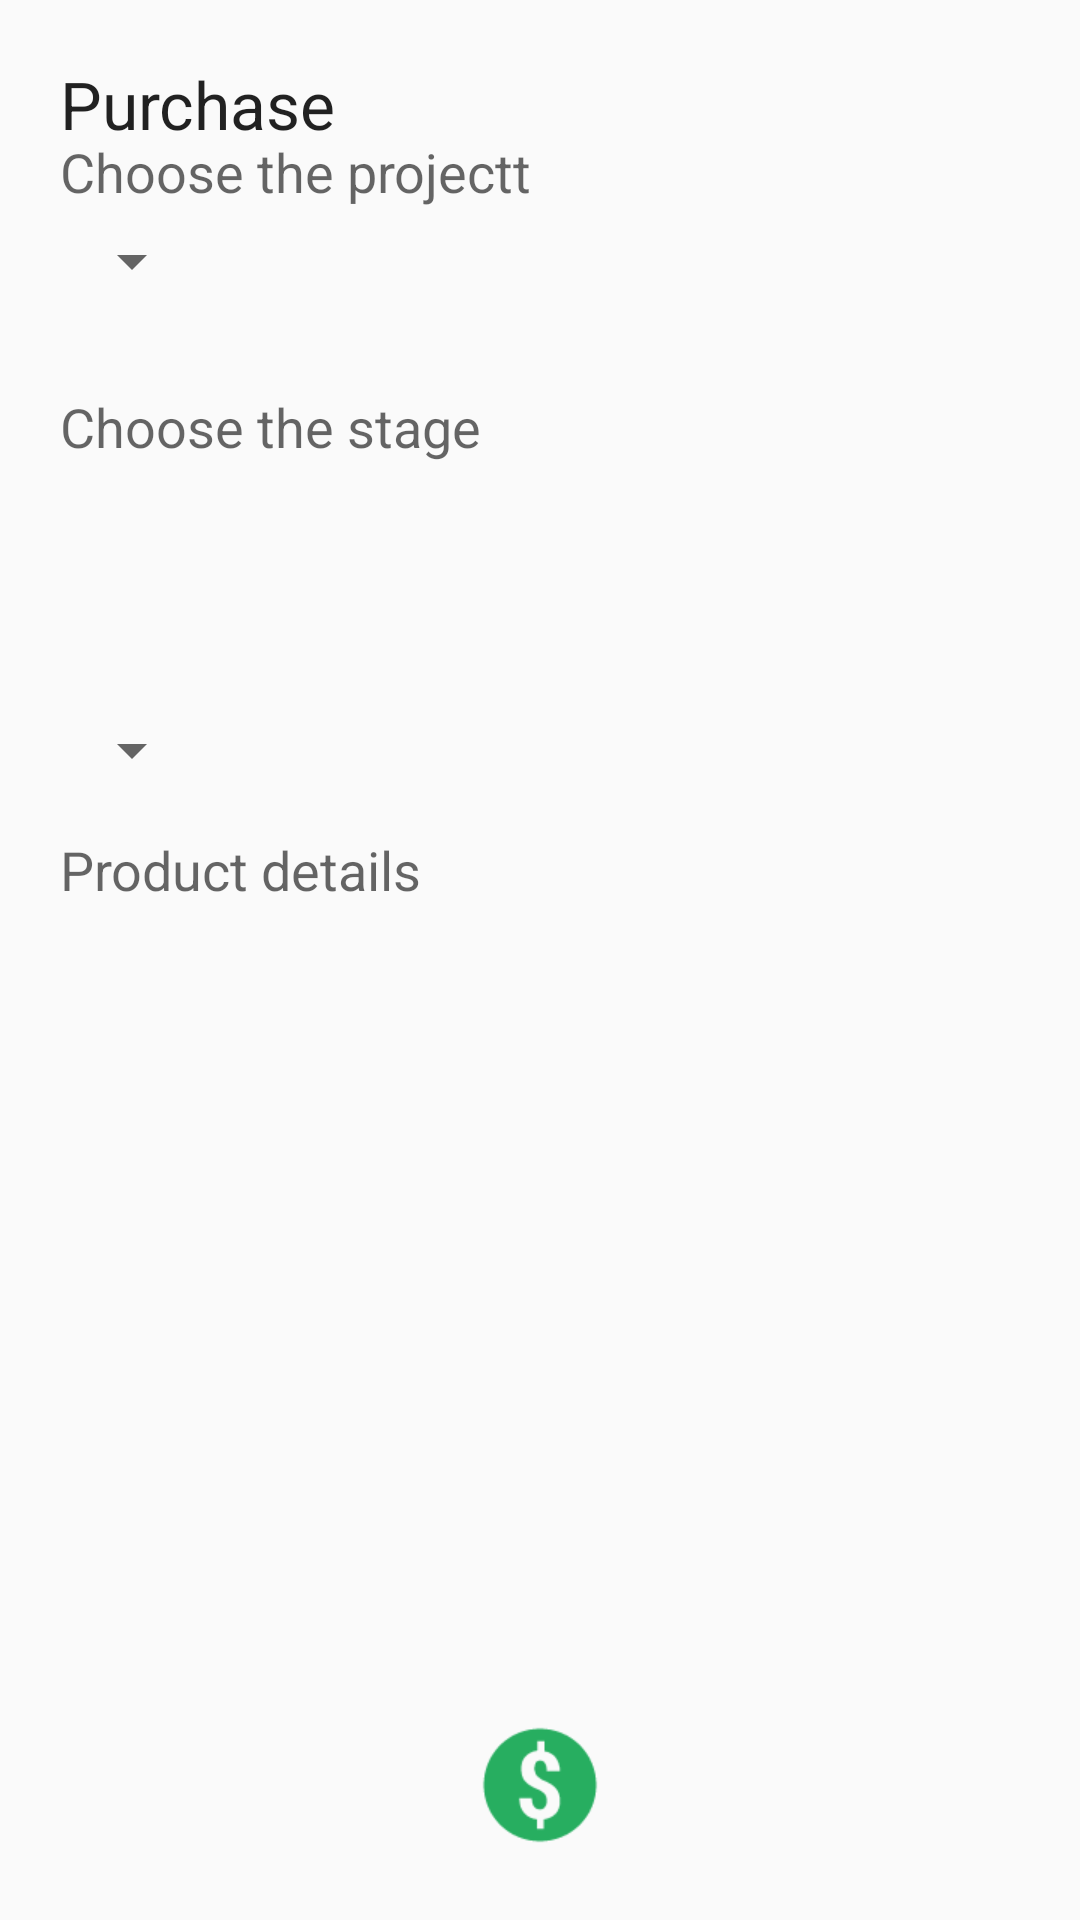

The Android layout XML behind this screen, and the referenced resources:
<!-- AndroidManifest.xml: application theme AppTheme -->
<!-- res/layout/send_order.xml -->
<?xml version="1.0" encoding="utf-8"?>
<RelativeLayout xmlns:android="http://schemas.android.com/apk/res/android"
    android:layout_width="match_parent" android:layout_height="match_parent">
    <FrameLayout
        android:layout_width="match_parent"
        android:layout_height="match_parent"
        android:layout_margin="20dp">

        <TextView
            android:layout_width="wrap_content"
            android:layout_height="wrap_content"
            android:textAppearance="?android:attr/textAppearanceLarge"
            android:text="Purchase"
            android:id="@+id/textView13"
            android:layout_gravity="left|top" />

        <TextView
            android:layout_width="wrap_content"
            android:layout_height="wrap_content"
            android:textAppearance="?android:attr/textAppearanceMedium"
            android:text="Choose the projectt"
            android:id="@+id/textView14"
            android:layout_gravity="left|top"
            android:layout_marginTop="25dp" />

        <Spinner
            android:layout_width="wrap_content"
            android:layout_height="wrap_content"
            android:id="@+id/_projectspinner"
            android:layout_gravity="left|top"
            android:layout_marginTop="55dp" />

        <TextView
            android:layout_width="wrap_content"
            android:layout_height="wrap_content"
            android:textAppearance="?android:attr/textAppearanceMedium"
            android:text="Choose the stage"
            android:id="@+id/textView15"
            android:layout_gravity="left|top"
            android:layout_marginTop="110dp" />

        <Spinner
            android:layout_width="wrap_content"
            android:layout_height="wrap_content"
            android:id="@+id/_stagespinner"
            android:layout_gravity="left|center_vertical"
            android:layout_marginBottom="70dp" />

        <TextView
            android:layout_width="wrap_content"
            android:layout_height="wrap_content"
            android:textAppearance="?android:attr/textAppearanceMedium"
            android:text="Product details"
            android:id="@+id/textView16"
            android:layout_gravity="left|center_vertical"
            android:layout_marginBottom="30dp" />

        <ListView
            android:layout_width="wrap_content"
            android:layout_height="174dp"
            android:id="@+id/_productspinner"
            android:layout_gravity="left|center_vertical"
            android:layout_marginTop="80dp" />

        <Button
            style="?android:attr/buttonStyleSmall"
            android:layout_width="50dp"
            android:layout_height="50dp"
            android:background="@drawable/ic_cheap"
            android:id="@+id/_buy"
            android:layout_gravity="center_horizontal|bottom" />
    </FrameLayout>
</RelativeLayout>
<!-- resources referenced by this layout -->
<resources>
  <!-- drawable ic_cheap: png bitmap (drawable, 2205 bytes) -->
  <style name="AppTheme" parent="Theme.AppCompat.Light.DarkActionBar">
          
          <item name="colorPrimary">#81C784</item>
          <item name="colorPrimaryDark">#4CAF50</item>
          <item name="colorAccent">#2E7D32</item>
      </style>
</resources>
